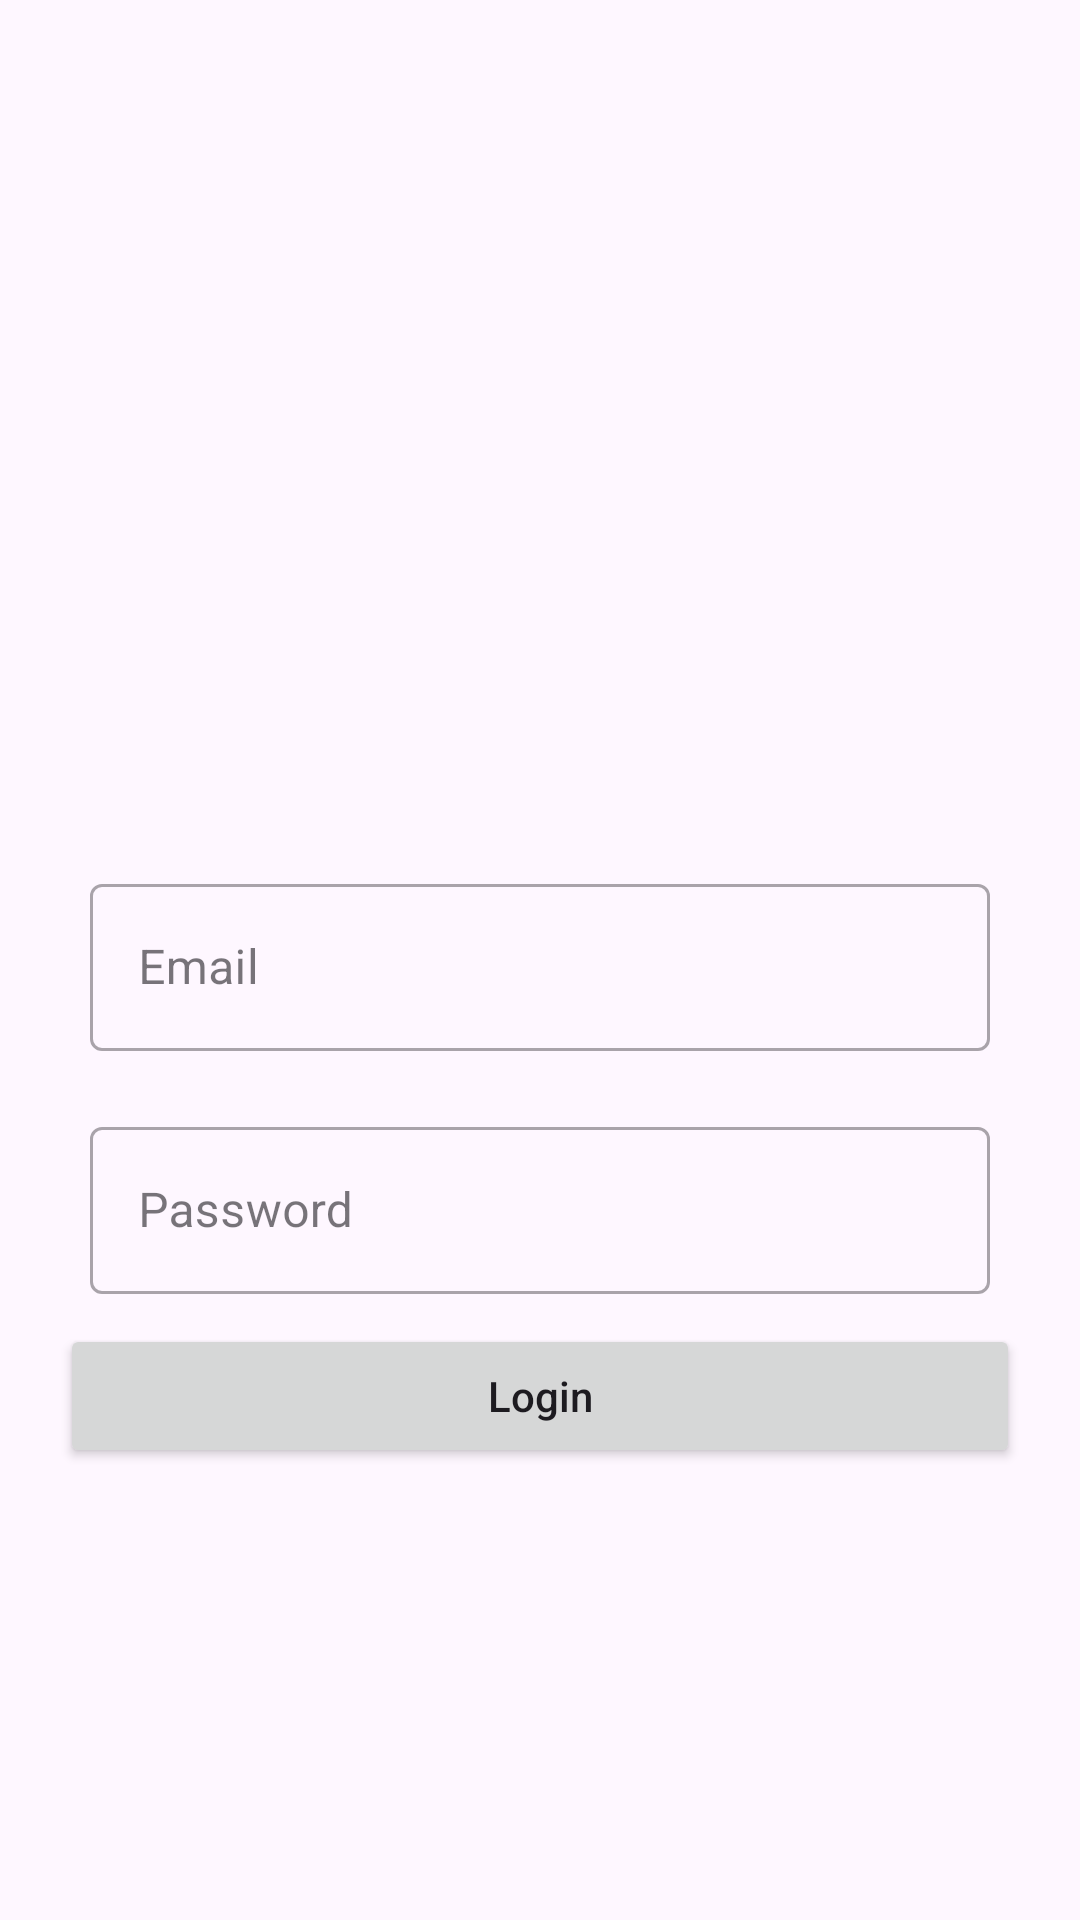

Here is an Android app screen rendered from its layout file. Give the layout XML and the strings, colors and styles it references.
<!-- AndroidManifest.xml: application theme Theme.Material3.Light.NoActionBar -->
<!-- res/layout/activity_login.xml -->
<?xml version="1.0" encoding="utf-8"?>
<RelativeLayout xmlns:android="http://schemas.android.com/apk/res/android"
    xmlns:app="http://schemas.android.com/apk/res-auto"
    xmlns:tools="http://schemas.android.com/tools"
    android:padding="20dp"
    android:layout_width="match_parent"
    android:layout_height="match_parent"
    tools:context=".login">

    <com.google.android.material.textfield.TextInputLayout
        android:layout_centerInParent="true"
        android:id="@+id/email"
        style="@style/Widget.MaterialComponents.TextInputLayout.OutlinedBox"
        android:layout_width="match_parent"
        android:layout_height="wrap_content"
        android:layout_margin="10dp">

        <com.google.android.material.textfield.TextInputEditText
            android:id="@+id/emailEv"
            android:layout_width="match_parent"
            android:layout_height="wrap_content"
            android:hint="Email" />

    </com.google.android.material.textfield.TextInputLayout>
    <com.google.android.material.textfield.TextInputLayout
        android:id="@+id/password"
        style="@style/Widget.MaterialComponents.TextInputLayout.OutlinedBox"
        android:layout_width="match_parent"
        android:layout_height="wrap_content"
        android:layout_below="@id/email"
        android:layout_margin="10dp">

        <com.google.android.material.textfield.TextInputEditText
           android:id="@+id/passEv"
            android:inputType="textPassword"
            android:layout_width="match_parent"
            android:layout_height="wrap_content"
            android:hint="Password" />

    </com.google.android.material.textfield.TextInputLayout>

    <Button
        android:id="@+id/loginbtn"
        android:layout_width="match_parent"
        android:layout_height="wrap_content"
        android:layout_below="@id/password"
        android:text="Login"
        android:textAllCaps="false">

    </Button>

</RelativeLayout>
<!-- resources referenced by this layout -->
<resources>

</resources>
